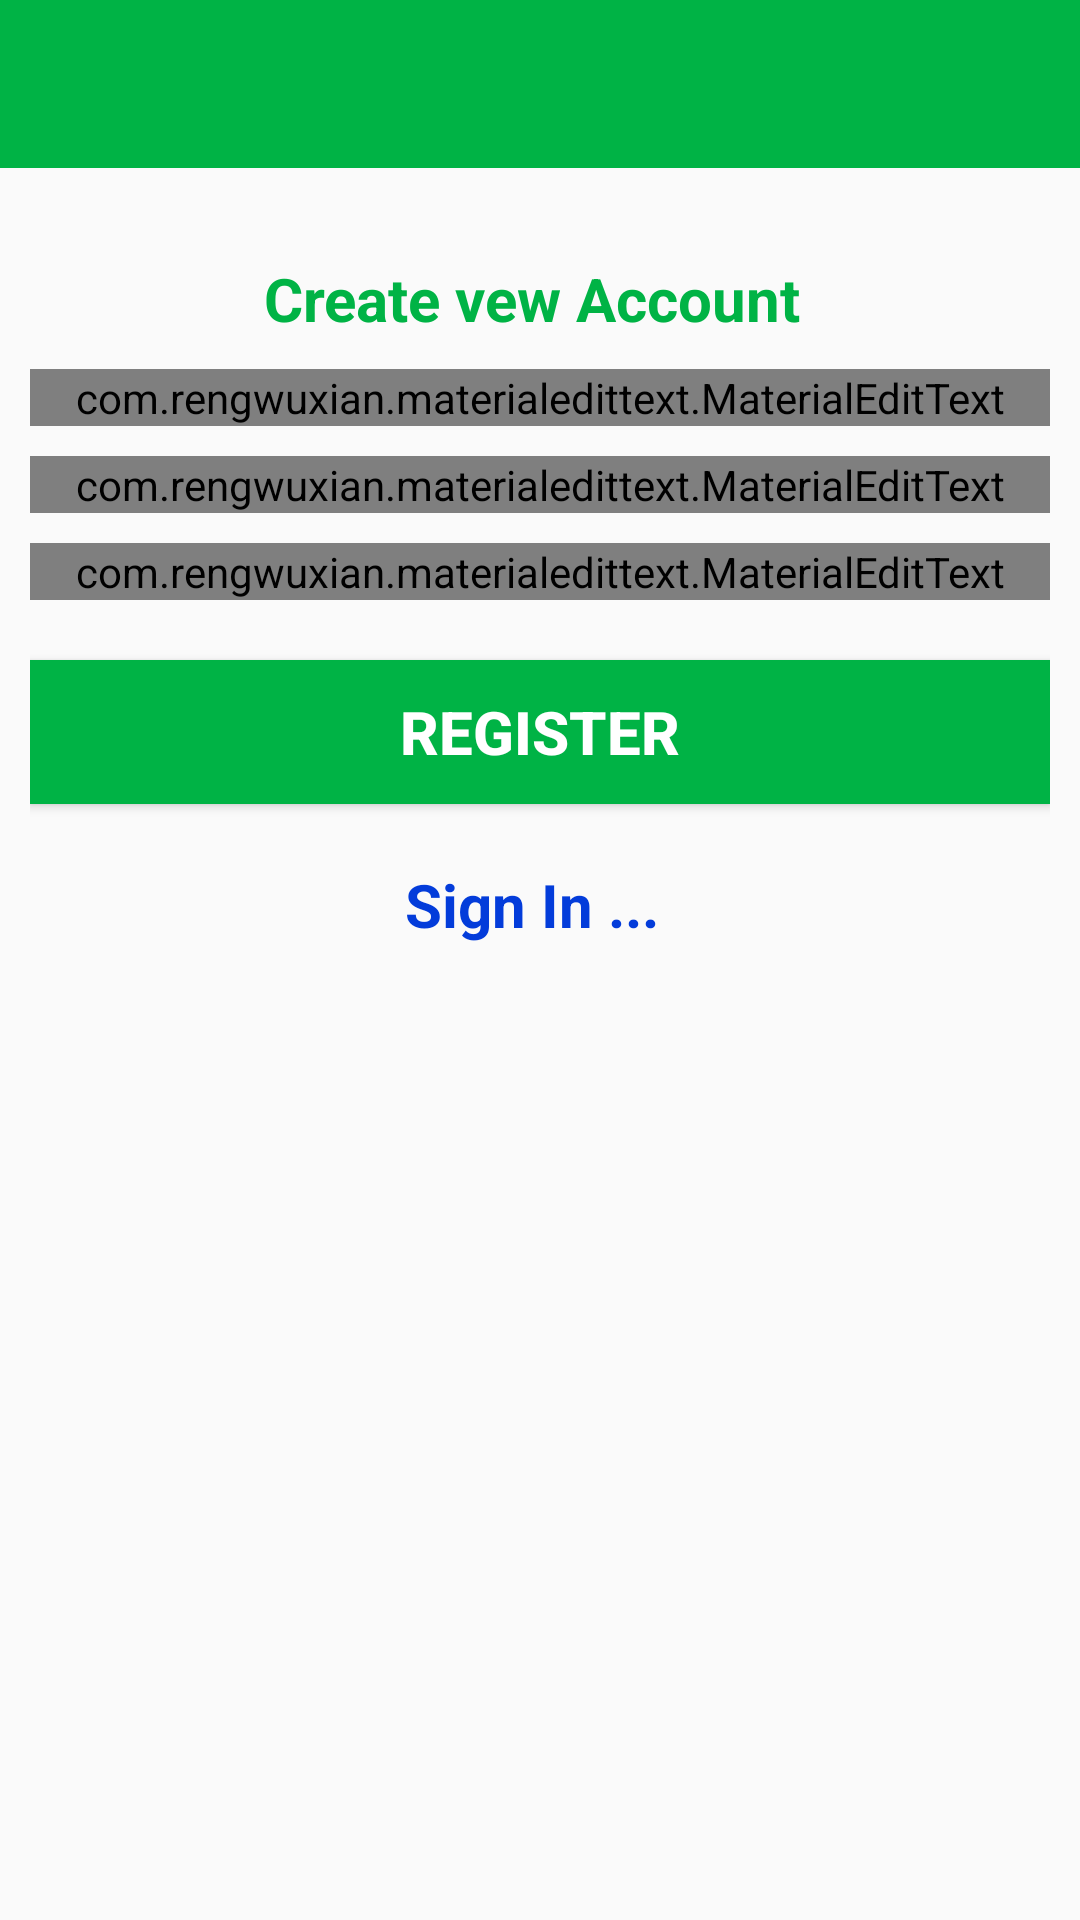

Produce the Android XML layout that renders to this screen, including the resource entries it uses.
<!-- AndroidManifest.xml: application theme AppTheme -->
<!-- res/layout/activity_register.xml -->
<?xml version="1.0" encoding="utf-8"?>

<RelativeLayout xmlns:android="http://schemas.android.com/apk/res/android"
    xmlns:app="http://schemas.android.com/apk/res-auto"
    xmlns:tools="http://schemas.android.com/tools"
    android:layout_width="match_parent"
    android:layout_height="match_parent"
    tools:context=".UI.RegisterActivity">

<include layout="@layout/bar_layout"
    android:id="@+id/tool_bar"/>
<LinearLayout
    android:layout_width="match_parent"
    android:layout_height="wrap_content"
    android:orientation="vertical"
    android:gravity="center_horizontal"
    android:layout_below="@id/tool_bar"
    android:padding="10dp"
    >

    <TextView
        android:layout_width="wrap_content"
        android:layout_height="wrap_content"
        android:text="Create vew Account "
        android:layout_gravity="center"
        android:layout_marginTop="20dp"
        android:textSize="20dp"
        android:textStyle="bold"
        android:textColor="@color/colorPrimaryDark"
        />
<com.rengwuxian.materialedittext.MaterialEditText
    android:layout_width="match_parent"
    android:layout_height="wrap_content"
    android:hint="User name"
    app:met_floatingLabel="normal"
    android:layout_marginTop="10dp"
    android:id="@+id/edt_username"
    />
    <com.rengwuxian.materialedittext.MaterialEditText
        android:layout_width="match_parent"
        android:layout_height="wrap_content"
        android:hint="Email"
        app:met_floatingLabel="normal"
        android:layout_marginTop="10dp"
        android:id="@+id/edt_email"
        android:inputType="textEmailAddress"
        />
    <com.rengwuxian.materialedittext.MaterialEditText
        android:layout_width="match_parent"
        android:layout_height="wrap_content"
        android:hint="Pass word"
        app:met_floatingLabel="normal"
        android:layout_marginTop="10dp"
        android:id="@+id/edt_passwoed"
        android:inputType="textPassword"
        />
    <Button
        android:layout_width="match_parent"
        android:layout_height="wrap_content"
        android:text="Register"
        android:textSize="20dp"
        android:textStyle="bold"
        android:textColor="#ffffff"
        android:layout_marginTop="20dp"
        android:background="@color/colorPrimaryDark"
        android:id="@+id/btn_register"
        />

    <TextView
        android:layout_width="wrap_content"
        android:layout_height="wrap_content"
        android:text="Sign In ... "
        android:layout_gravity="center"
        android:layout_marginTop="20dp"
        android:textSize="20dp"
        android:textStyle="bold"
        android:textColor="@color/colortext"
        android:id="@+id/txt_signin"
        />

</LinearLayout>

</RelativeLayout>
<!-- res/layout/bar_layout.xml (included above) -->
<?xml version="1.0" encoding="utf-8"?>

<androidx.appcompat.widget.Toolbar xmlns:android="http://schemas.android.com/apk/res/android"
    android:layout_width="match_parent"
    android:layout_height="wrap_content"
    xmlns:app="http://schemas.android.com/apk/res-auto"
    android:background="@color/colorPrimaryDark"
    android:id="@+id/tool_bar"
    android:theme="@style/ThemeOverlay.AppCompat.Dark.ActionBar"
    app:popupTheme="@style/MainTheme">

</androidx.appcompat.widget.Toolbar>
<!-- resources referenced by this layout -->
<resources>
  <color name="colorPrimaryDark">#00B345</color>
  <color name="colortext">#033CDA</color>
  <style name="MainTheme" parent="Theme.AppCompat.Light">
          <item name="android:background">@android:color/white</item>
  
      </style>
  <style name="AppTheme" parent="Theme.AppCompat.Light.NoActionBar">
          
          <item name="colorPrimary">@color/colorPrimary</item>
          <item name="colorPrimaryDark">@color/colorPrimaryDark</item>
          <item name="colorAccent">@color/colorAccent</item>
      </style>
  <color name="colorPrimary">#00B6EE</color>
  <color name="colorAccent">#03DAC5</color>
</resources>
